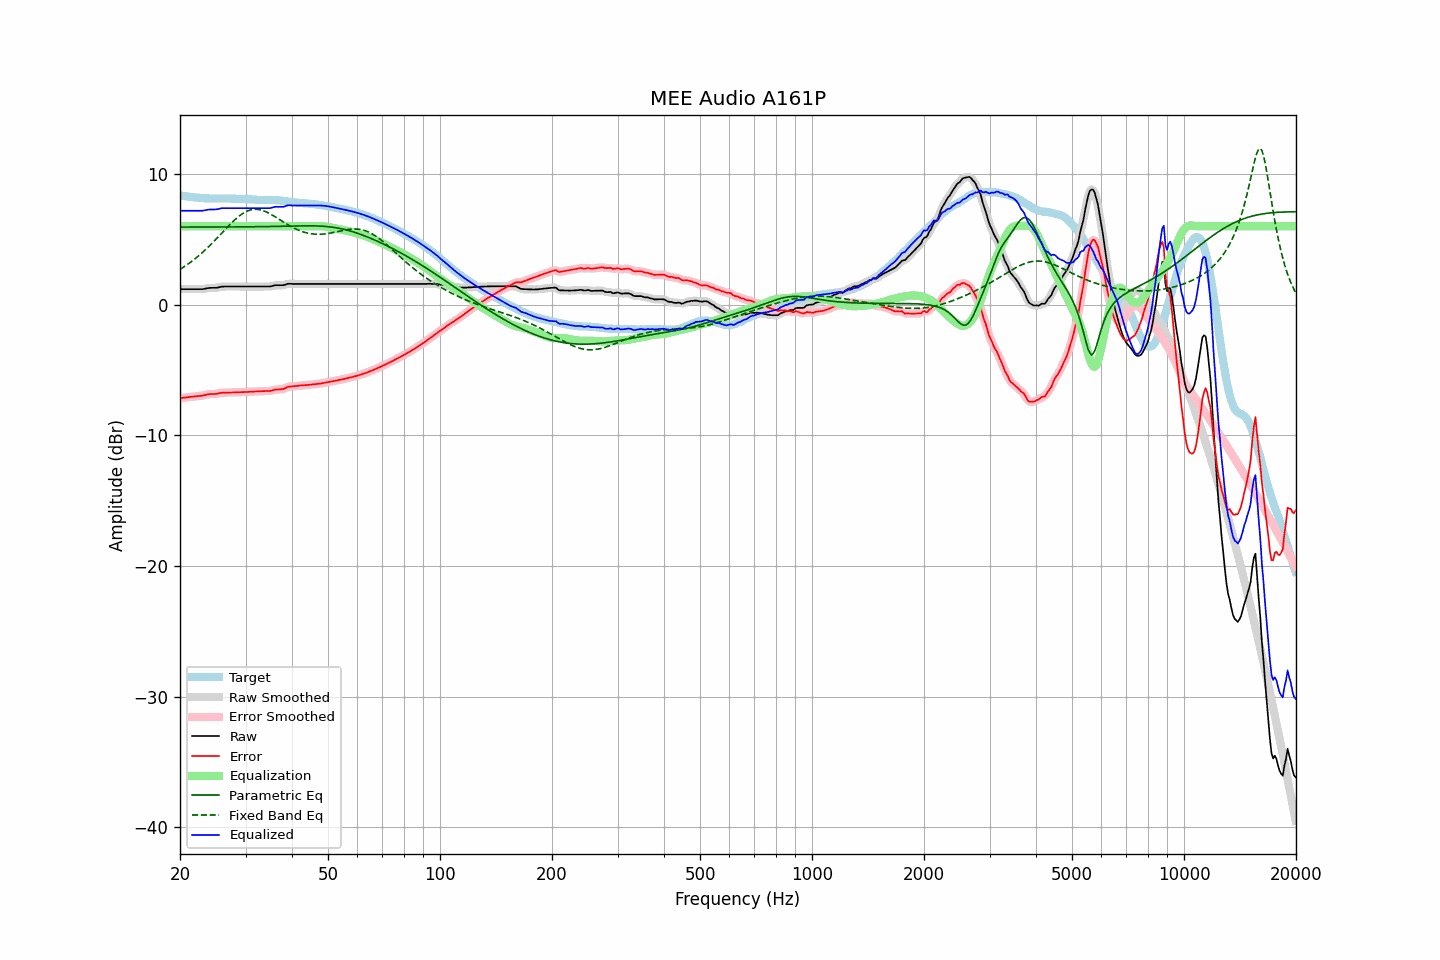

Source data for this figure (header and first rows):
frequency, raw, error, smoothed, error_smoothed, equalization, parametric_eq, fixed_band_eq, equalized_raw, equalized_smoothed, target
20.00, 1.18, -7.17, 1.18, -7.17, 6.00, 5.93, 2.69, 7.18, 7.18, 8.35
20.20, 1.18, -7.15, 1.18, -7.15, 6.00, 5.93, 2.77, 7.18, 7.18, 8.33
20.40, 1.18, -7.13, 1.18, -7.13, 6.00, 5.93, 2.85, 7.18, 7.18, 8.31
20.61, 1.18, -7.12, 1.18, -7.12, 6.00, 5.93, 2.93, 7.18, 7.18, 8.30
20.81, 1.18, -7.10, 1.18, -7.10, 6.00, 5.93, 3.01, 7.18, 7.18, 8.28
21.02, 1.18, -7.09, 1.18, -7.09, 6.00, 5.93, 3.10, 7.18, 7.18, 8.27
21.23, 1.18, -7.07, 1.18, -7.07, 6.00, 5.93, 3.19, 7.18, 7.18, 8.25
21.44, 1.18, -7.06, 1.18, -7.06, 6.00, 5.93, 3.28, 7.18, 7.18, 8.23
21.66, 1.18, -7.05, 1.18, -7.04, 6.00, 5.93, 3.37, 7.18, 7.18, 8.22
21.87, 1.18, -7.02, 1.18, -7.03, 6.00, 5.93, 3.47, 7.18, 7.18, 8.20
22.09, 1.18, -7.01, 1.18, -7.01, 6.00, 5.93, 3.56, 7.18, 7.18, 8.19
22.31, 1.18, -7.00, 1.18, -7.00, 6.00, 5.93, 3.67, 7.18, 7.18, 8.18
22.54, 1.18, -6.99, 1.18, -6.99, 6.00, 5.93, 3.77, 7.18, 7.18, 8.17
22.76, 1.18, -6.98, 1.18, -6.98, 6.00, 5.93, 3.88, 7.18, 7.18, 8.16
22.99, 1.18, -6.97, 1.18, -6.96, 6.00, 5.93, 3.99, 7.18, 7.18, 8.15
23.22, 1.20, -6.94, 1.20, -6.94, 6.00, 5.93, 4.10, 7.20, 7.20, 8.14
23.45, 1.23, -6.91, 1.22, -6.91, 6.00, 5.93, 4.21, 7.23, 7.22, 8.13
23.69, 1.25, -6.88, 1.25, -6.88, 6.00, 5.93, 4.33, 7.25, 7.25, 8.12
23.92, 1.27, -6.85, 1.27, -6.86, 6.00, 5.93, 4.45, 7.27, 7.27, 8.12
24.16, 1.28, -6.84, 1.28, -6.84, 6.00, 5.93, 4.57, 7.28, 7.28, 8.12
24.40, 1.28, -6.84, 1.28, -6.84, 6.00, 5.93, 4.69, 7.28, 7.28, 8.12
24.65, 1.28, -6.84, 1.28, -6.84, 6.00, 5.93, 4.82, 7.28, 7.28, 8.12
24.89, 1.28, -6.84, 1.28, -6.83, 6.00, 5.93, 4.95, 7.28, 7.28, 8.12
25.14, 1.29, -6.83, 1.29, -6.82, 6.00, 5.93, 5.08, 7.29, 7.29, 8.11
25.39, 1.32, -6.79, 1.32, -6.79, 6.00, 5.93, 5.21, 7.32, 7.32, 8.11
25.65, 1.35, -6.76, 1.35, -6.77, 6.00, 5.93, 5.34, 7.35, 7.35, 8.11
25.91, 1.37, -6.75, 1.37, -6.75, 6.00, 5.93, 5.47, 7.37, 7.37, 8.12
26.16, 1.38, -6.74, 1.38, -6.74, 6.00, 5.94, 5.60, 7.38, 7.38, 8.12
26.43, 1.38, -6.74, 1.38, -6.74, 6.00, 5.94, 5.73, 7.38, 7.38, 8.11
26.69, 1.38, -6.73, 1.38, -6.73, 6.00, 5.94, 5.86, 7.38, 7.38, 8.11
26.96, 1.38, -6.73, 1.38, -6.73, 6.00, 5.94, 5.99, 7.38, 7.38, 8.11
27.23, 1.38, -6.73, 1.38, -6.73, 6.00, 5.94, 6.11, 7.38, 7.38, 8.11
27.50, 1.38, -6.73, 1.38, -6.73, 6.00, 5.94, 6.24, 7.38, 7.38, 8.11
27.77, 1.38, -6.72, 1.38, -6.72, 6.00, 5.94, 6.36, 7.38, 7.38, 8.10
28.05, 1.38, -6.72, 1.38, -6.72, 6.00, 5.94, 6.47, 7.38, 7.38, 8.10
28.33, 1.38, -6.71, 1.38, -6.71, 6.00, 5.94, 6.58, 7.38, 7.38, 8.09
28.62, 1.38, -6.71, 1.38, -6.71, 6.00, 5.94, 6.69, 7.38, 7.38, 8.09
28.90, 1.38, -6.70, 1.38, -6.70, 6.00, 5.94, 6.79, 7.38, 7.38, 8.08
29.19, 1.38, -6.70, 1.38, -6.70, 6.00, 5.94, 6.88, 7.38, 7.38, 8.08
29.48, 1.38, -6.70, 1.38, -6.70, 6.00, 5.94, 6.96, 7.38, 7.38, 8.08
29.78, 1.38, -6.70, 1.38, -6.70, 6.00, 5.94, 7.04, 7.38, 7.38, 8.07
30.08, 1.38, -6.69, 1.38, -6.69, 6.00, 5.95, 7.10, 7.38, 7.38, 8.07
30.38, 1.38, -6.69, 1.38, -6.69, 6.00, 5.95, 7.16, 7.38, 7.38, 8.07
30.68, 1.38, -6.67, 1.38, -6.68, 6.00, 5.95, 7.21, 7.38, 7.38, 8.05
30.99, 1.38, -6.67, 1.38, -6.67, 6.00, 5.95, 7.25, 7.38, 7.38, 8.05
31.30, 1.38, -6.66, 1.38, -6.66, 6.00, 5.95, 7.27, 7.38, 7.38, 8.04
31.61, 1.38, -6.65, 1.38, -6.65, 6.00, 5.95, 7.29, 7.38, 7.38, 8.03
31.93, 1.38, -6.65, 1.38, -6.65, 6.00, 5.95, 7.29, 7.38, 7.38, 8.03
32.24, 1.38, -6.64, 1.38, -6.64, 6.00, 5.96, 7.29, 7.38, 7.38, 8.01
32.57, 1.38, -6.63, 1.38, -6.63, 6.00, 5.96, 7.27, 7.38, 7.38, 8.01
32.89, 1.38, -6.63, 1.38, -6.62, 6.00, 5.96, 7.25, 7.38, 7.38, 8.00
33.22, 1.38, -6.62, 1.38, -6.62, 6.00, 5.96, 7.21, 7.38, 7.38, 8.00
33.55, 1.38, -6.62, 1.38, -6.62, 6.00, 5.96, 7.17, 7.38, 7.38, 8.00
33.89, 1.38, -6.62, 1.38, -6.62, 6.00, 5.96, 7.12, 7.38, 7.38, 8.00
34.23, 1.38, -6.62, 1.38, -6.62, 6.00, 5.97, 7.07, 7.38, 7.38, 7.99
34.57, 1.38, -6.61, 1.38, -6.62, 6.00, 5.97, 7.01, 7.38, 7.38, 7.99
34.92, 1.38, -6.62, 1.39, -6.60, 6.00, 5.97, 6.95, 7.38, 7.39, 7.99
35.27, 1.41, -6.58, 1.41, -6.58, 6.00, 5.97, 6.88, 7.41, 7.41, 7.99
35.62, 1.44, -6.55, 1.44, -6.55, 6.00, 5.97, 6.80, 7.44, 7.44, 7.99
35.97, 1.48, -6.51, 1.47, -6.52, 6.00, 5.98, 6.73, 7.48, 7.47, 7.99
... 635 more rows
